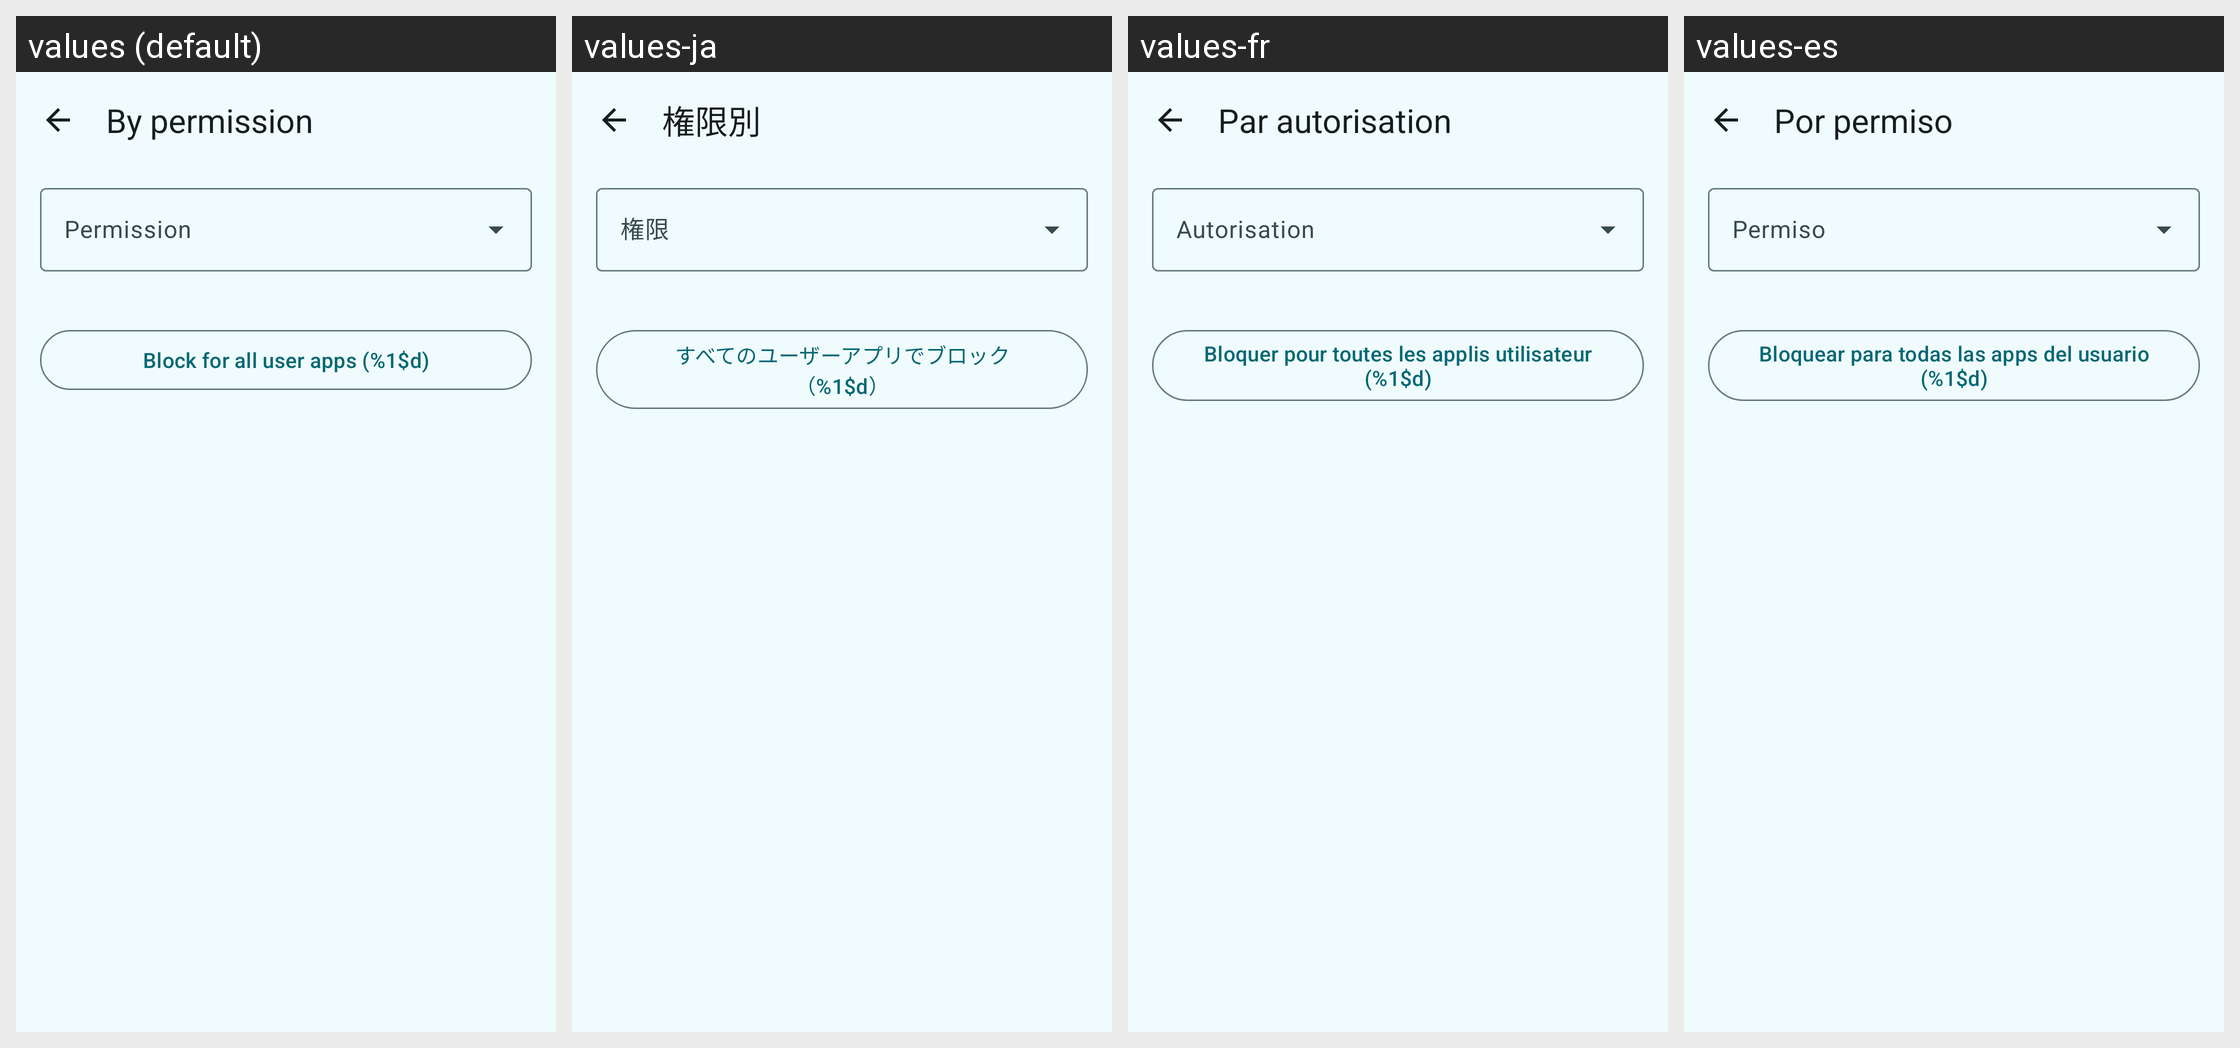

Locale-by-locale string values for the Android screen shown in this grid:
Android screen res/layout/activity_permission_overview.xml rendered under 4 locales, left to right: values (default), values-ja, values-fr, values-es. Device: Nexus 5 (rendered at 1080×1920; each locale shown at half size, 540×960, under a caption strip naming it); theme Theme.AppOpsShizuku.
Other locales in the repository, not shown: values-de, values-hi, values-pt-rBR, values-ru, values-zh-rCN.
Strings drawn on this screen, with the default value and each locale's value (text and hints the layout hard-codes, and strings that could not be matched under every locale, appear in the picture but are not listed):

overview_title
  values: By permission
  values-ja: 権限別
  values-fr: Par autorisation
  values-es: Por permiso

overview_bulk_block
  values: Block for all user apps (%1$d)
  values-ja: すべてのユーザーアプリでブロック（%1$d）
  values-fr: Bloquer pour toutes les applis utilisateur (%1$d)
  values-es: Bloquear para todas las apps del usuario (%1$d)
